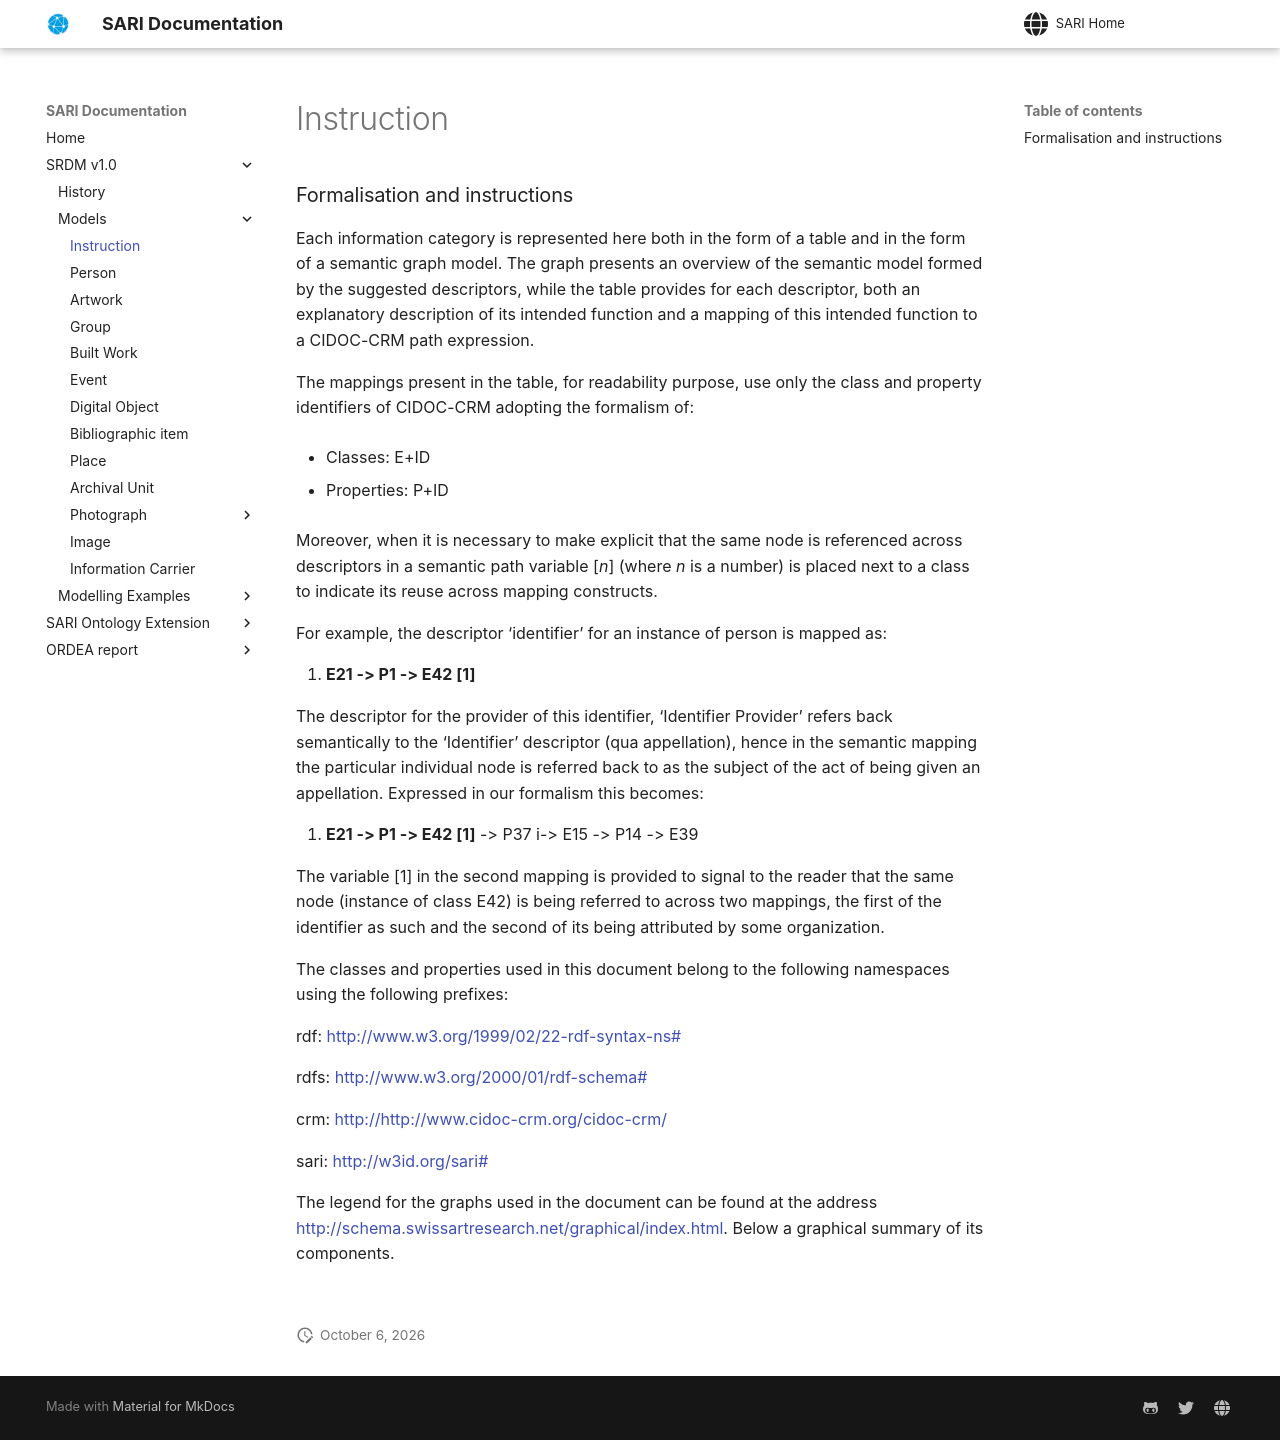

repository: swiss-art-research-net/docs · page: instruction/index.html · generator: mkdocs

# Instruction

The Ontological Modelling Patterns presents a series of generalisable patterns that can be used to model information with CIDOC-CRM in RDF. The section is divided into five subsections (Figure 1), presenting each a different domain covered by CIDOC-CRM:

- General
- Temporal
- Physical
- Spatial
- Conceptual

The **general patterns** section documents modelling which can be used across all the ontology, such as notes, appellations or types.  

The **temporal patterns** cover the modelling about the temporal dimension, such as time or events.  

The **physical patterns** focus on modelling of physical things, such as object or persons.   

The **spatial patterns** section documents the modelling of spatially related objects, such as places.  

The **conceptual patterns** focus on the conceptual side of an entity, such as their representation or information value.  

The diverse subsection should not be seen as watertight container, but only as very loose categories needed here to just divide and organise the patterns themselves. 

![](../images/crm_sections.png)


<br>
